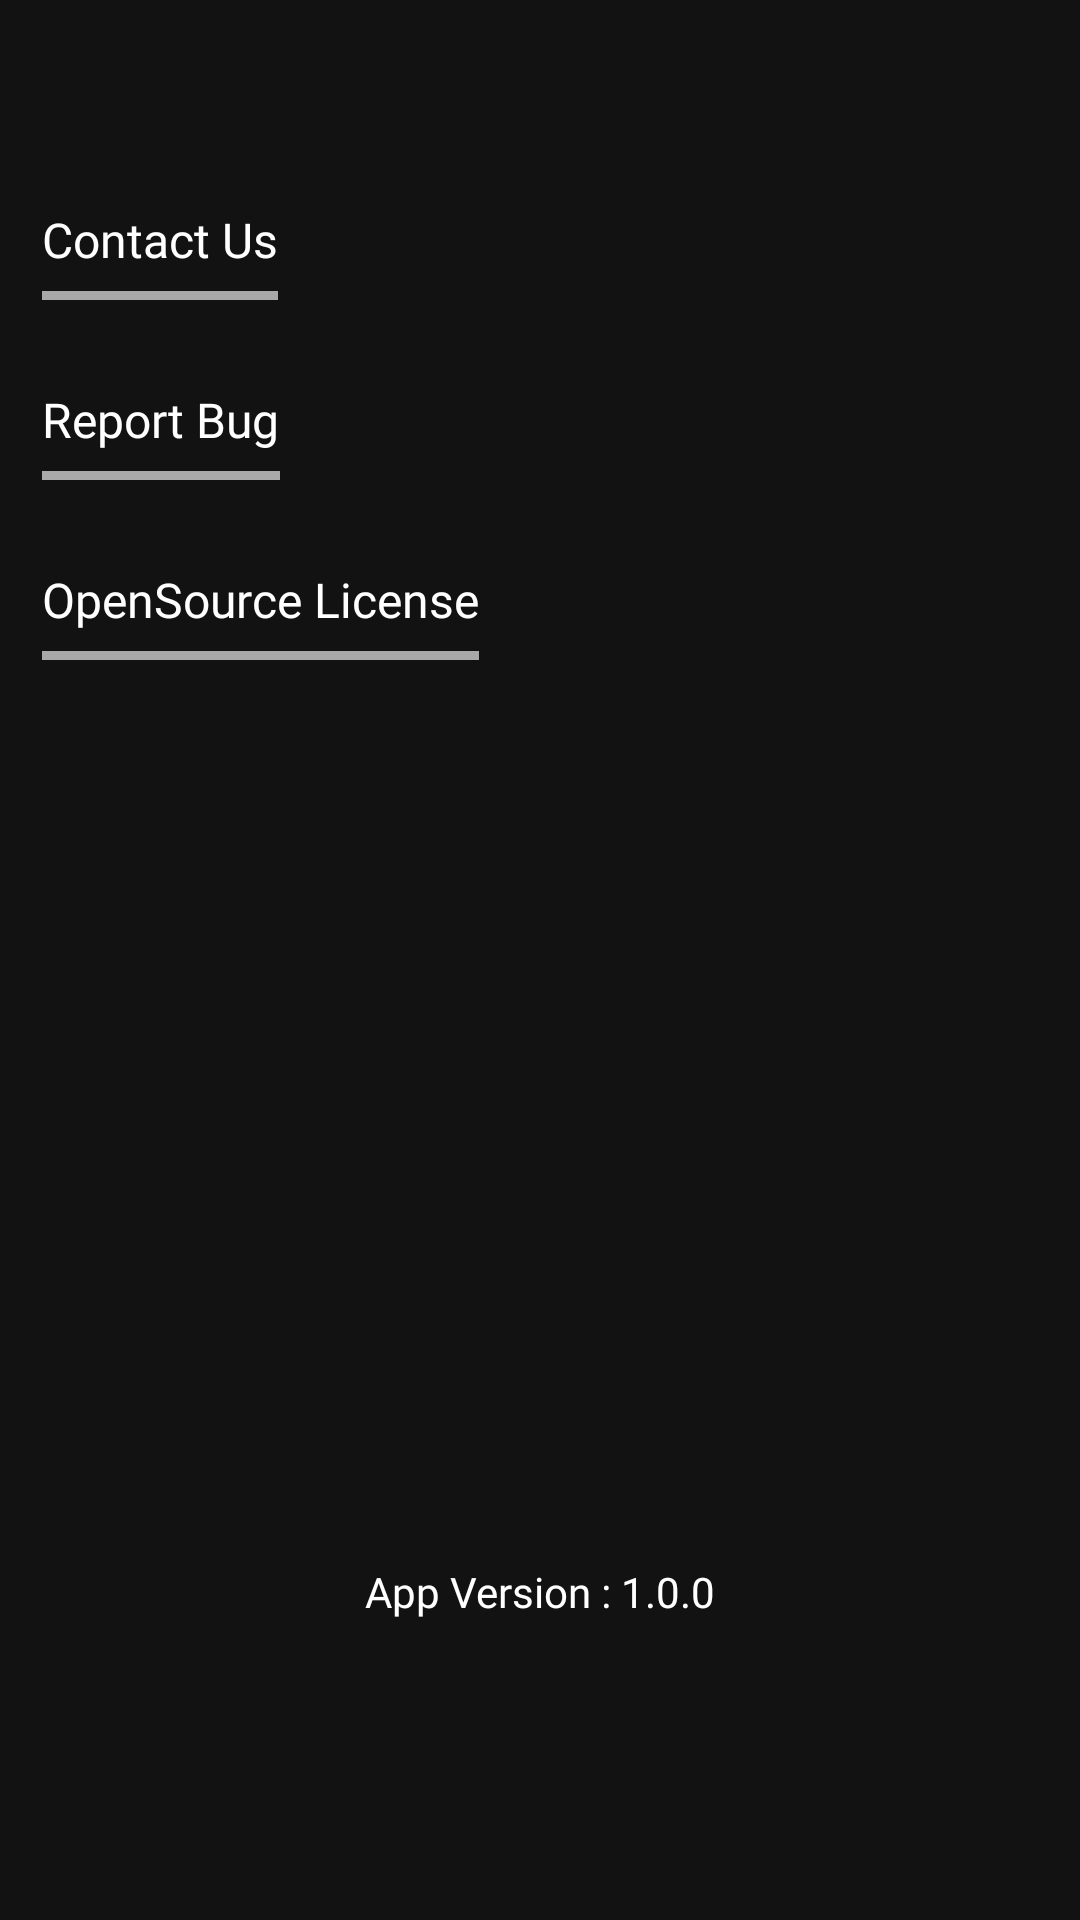

The Android layout XML behind this screen, and the referenced resources:
<!-- AndroidManifest.xml: application theme AppTheme -->
<!-- res/layout/fragment_settings.xml -->
<?xml version="1.0" encoding="utf-8"?>
<layout
    xmlns:android="http://schemas.android.com/apk/res/android"
    xmlns:app="http://schemas.android.com/apk/res-auto">

    <data>
        <variable
            name="profile"
            type="com.project.monopad.ui.view.settings.SettingsFragment" />

    </data>
    <androidx.constraintlayout.widget.ConstraintLayout
        xmlns:tools="http://schemas.android.com/tools"
        android:layout_width="match_parent"
        android:layout_height="match_parent"
        android:background="@color/colorBlack"
        >

        <TextView
            android:id="@+id/tv_contactUs"
            android:layout_width="wrap_content"
            android:layout_height="40dp"
            android:text="@string/settings_contact_us"
            android:layout_marginTop="60dp"
            app:layout_constraintTop_toTopOf="parent"
            app:layout_constraintStart_toStartOf="parent"
            android:background="@drawable/border_bottom"
            style="@style/SettingTextViewStyle"
            />

        <TextView
            android:id="@+id/tv_bugReport"
            android:layout_width="wrap_content"
            android:layout_height="40dp"
            app:layout_constraintTop_toBottomOf="@id/tv_contactUs"
            app:layout_constraintStart_toStartOf="parent"
            android:text="@string/settings_report_bug"
            android:background="@drawable/border_bottom"
            style="@style/SettingTextViewStyle"
            />

        <TextView
            android:id="@+id/tv_openSource"
            android:layout_width="wrap_content"
            android:layout_height="40dp"
            android:text="@string/settings_opensource_license"
            app:layout_constraintTop_toBottomOf="@+id/tv_bugReport"
            app:layout_constraintStart_toStartOf="parent"
            android:background="@drawable/border_bottom"
            style="@style/SettingTextViewStyle"
            />

        <TextView
            android:layout_width="wrap_content"
            android:layout_height="wrap_content"
            android:text="@string/settings_app_version"
            android:fontFamily="@font/notosans_bold"
            app:layout_constraintStart_toStartOf="parent"
            app:layout_constraintEnd_toEndOf="parent"
            app:layout_constraintBottom_toBottomOf="parent"
            android:layout_marginBottom="100dp"
            />


    </androidx.constraintlayout.widget.ConstraintLayout>
</layout>
<!-- resources referenced by this layout -->
<resources>
  <color name="colorBlack">#121212</color>
  <!-- drawable border_bottom (drawable-v24) -->
  <?xml version="1.0" encoding="utf-8"?>
  <layer-list xmlns:android="http://schemas.android.com/apk/res/android">
      <item>
          <shape android:shape="rectangle">
              <solid android:color="#A9A9A9" />
          </shape>
      </item>
  
      <item
          android:bottom="3dp"
          >
          <shape android:shape="rectangle">
              <solid android:color="@color/colorBlack" />
          </shape>
      </item>
  
  </layer-list>
  <string name="settings_app_version">App Version : 1.0.0</string>
  <string name="settings_contact_us">Contact Us</string>
  <string name="settings_opensource_license">OpenSource License</string>
  <string name="settings_report_bug">Report Bug</string>
  <style name="SettingTextViewStyle">
          <item name="android:textSize">@dimen/body_16</item>
          <item name="android:layout_marginStart">@dimen/spacing_14</item>
          <item name="android:layout_marginEnd">@dimen/spacing_5</item>
          <item name="android:layout_marginTop">@dimen/title_20</item>
          <item name="fontFamily">@font/notosans_regular</item>
          <item name="android:gravity">start|center</item>
      </style>
  <style name="AppTheme" parent="Theme.AppCompat.Light.NoActionBar">
          
          <item name="colorPrimary">@color/colorWhite</item>
          <item name="colorPrimaryDark">@color/colorPrimaryDark</item>
          <item name="colorAccent">@color/colorAccent</item>
          <item name="android:textColor">@color/colorWhite</item>
          <item name="android:windowBackground">@color/colorBlack</item>
          <item name="android:windowActivityTransitions">true</item>
          <item name="android:datePickerStyle">@style/myDatePickerStyle</item>
          <item name="android:dialogTheme">@style/myDialogTheme</item>
          <item name="fontFamily">@font/notosans_regular</item>
          <item name="android:lineSpacingExtra">@dimen/spacing_5</item>
          <item name="android:overScrollMode">never</item>
      </style>
  <dimen name="body_16">16sp</dimen>
  <dimen name="spacing_14">14dp</dimen>
  <dimen name="spacing_5">5dp</dimen>
  <dimen name="title_20">20sp</dimen>
  <color name="colorWhite">#ffffff</color>
  <color name="colorPrimaryDark">#212121</color>
  <color name="colorAccent">#E50914</color>
  <style name="myDatePickerStyle" parent="android:Widget.Material.DatePicker">
          <item name="android:datePickerMode">spinner</item>
      </style>
  <style name="myDialogTheme" parent="android:Theme.Material.Dialog">
          <item name="android:datePickerStyle">@style/myDatePickerStyle</item>
      </style>
</resources>
